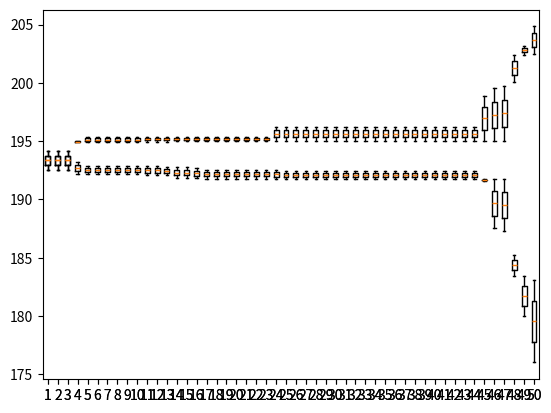

The script that saved this image:
import numpy as np
from collections import defaultdict
import matplotlib.pyplot as plt

def transform_array(arrays):
    new_array = defaultdict(list)
    for array in arrays:
        for index, value in enumerate(array):
            new_array[index].append(value)
    return new_array.values()

fig = plt.figure()
ax = fig.add_subplot(111)

# entropy_c2
individual_values = [
[194.67708, 194.51041, 193.55208, 190.8125, 189.80208, 189.41666, 189.38541, 188.91666, 187.80208, 186.71875, 186.38541, 186.07291, 185.57291, 185.57291, 185.57291, 185.57291, 185.46875, 185.15625, 182.72916, 181.17708, 180.94791, 180.86458, 180.84374, 180.82291, 179.94791, 172.38541, 171.71874, 170.44791, 169.88541, 165.30208, 160.44791, 157.36458, 157.18749, 156.32291, 155.10416, 154.97916, 153.55208, 153.49999, 153.34374, 152.84374, 151.73958, 148.09374, 147.59375, 144.80208, 144.34375, 143.58333, 142.625, 142.625, 142.42708, 141.96875],
[193.54166, 192.33333, 191.91666, 191.33333, 186.22916, 180.49999, 178.81249, 178.77083, 172.14583, 171.46875, 167.71875, 167.09375, 166.80208, 166.80208, 166.26041, 166.26041, 166.26041, 165.92708, 165.92708, 165.92708, 165.92708, 164.63541, 164.09375, 163.59375, 158.58333, 157.37499, 156.89583, 155.86458, 153.875, 153.80208, 153.80208, 153.4375, 153.32291, 153.32291, 152.95833, 151.03124, 146.53125, 145.79166, 145.58333, 145.375, 145.375, 145.375, 145.375, 145.375, 145.375, 145.0625, 144.76041, 144.54166, 144.52083, 143.64583],
]
acc_values = [
[194.67708, 194.82291, 197.01041, 200.70833, 201.30208, 201.30208, 201.30208, 203.94791, 209.46874, 209.63541, 211.21874, 220.32291, 220.69791, 220.69791, 220.69791, 220.69791, 220.69791, 220.69791, 221.10416, 222.52083, 224.45833, 224.45833, 224.58333, 224.58333, 225.16666, 226.08333, 229.58333, 230.85416, 230.89583, 231.43749, 231.83333, 233.99999, 233.99999, 233.99999, 233.99999, 236.42708, 236.42708, 236.42708, 236.59374, 236.59374, 236.59374, 236.59374, 236.59374, 236.59374, 236.59374, 236.59374, 236.59374, 236.59374, 236.59374, 236.59374],
[193.54166, 197.81249, 199.85416, 207.14583, 208.16666, 209.66666, 209.66666, 209.66666, 209.93749, 212.92708, 222.17708, 222.30208, 225.59375, 225.59375, 225.59375, 225.59375, 225.59375, 225.59375, 225.59375, 225.59375, 225.59375, 225.59375, 225.90625, 225.90625, 230.34375, 230.34375, 230.53125, 230.53125, 230.53125, 230.53125, 230.53125, 230.53125, 230.53125, 230.53125, 230.53125, 230.53125, 230.71875, 230.71875, 230.71875, 230.80208, 230.80208, 230.80208, 230.80208, 230.80208, 230.80208, 230.80208, 230.80208, 230.80208, 230.80208, 230.80208],
]

# entropy_c3_g3
individual_values = [
[193.36458, 186.57291, 185.96874, 185.13541, 182.98958, 182.88541, 182.88541, 182.42708, 181.47916, 181.34374, 181.3125, 181.05208, 181.02083, 181.02083, 180.23958, 179.46875, 179.14583, 178.89583, 174.17708, 174.15624, 174.11458, 173.62499, 173.01041, 170.5, 168.45833, 168.375, 168.04166, 167.71875, 167.23958, 164.57291, 160.44791, 160.44791, 160.44791, 160.44791, 160.28124, 159.76041, 154.54166, 154.48958, 154.08333, 153.61458, 152.71874, 145.27083, 145.26041, 145.26041, 145.26041, 145.23958, 145.13541, 142.68749, 142.09375, 136.46875],
[193.8125, 193.3125, 193.08333, 192.5625, 192.5625, 192.5625, 188.45833, 187.59375, 187.3125, 187.10416, 187.10416, 187.10416, 187.04166, 185.17708, 183.43749, 183.39583, 183.375, 183.375, 183.375, 182.83333, 178.34374, 178.34374, 176.35416, 176.33333, 173.70833, 172.83333, 172.04166, 171.875, 171.78125, 170.33333, 170.04166, 168.57291, 168.02083, 167.30208, 166.84375, 165.07291, 163.25, 162.97916, 162.66666, 162.66666, 162.66666, 162.66666, 161.33333, 161.24999, 158.51041, 152.67708, 146.25, 145.33333, 144.8125, 140.5625],
]
acc_values = [
[193.8125, 194.33333, 223.87499, 224.04166, 224.04166, 224.04166, 227.40624, 228.26041, 229.44791, 229.48958, 229.48958, 229.48958, 229.80208, 233.45833, 233.45833, 234.23958, 234.23958, 234.23958, 234.23958, 234.91666, 234.91666, 234.91666, 234.9375, 234.9375, 235.08333, 235.10416, 235.20833, 235.20833, 235.20833, 235.25, 235.3125, 235.3125, 236.10416, 236.27083, 236.27083, 236.27083, 236.27083, 236.27083, 236.27083, 236.27083, 236.27083, 236.27083, 236.27083, 236.27083, 236.27083, 239.58333, 241.26041, 241.26041, 241.30208, 241.30208],
[193.36458, 199.38541, 199.38541, 200.42708, 207.08333, 207.08333, 207.08333, 207.57291, 208.06249, 225.29166, 225.29166, 225.29166, 225.29166, 225.29166, 225.29166, 226.96874, 226.96874, 226.96874, 227.48958, 227.48958, 227.48958, 227.48958, 227.48958, 229.15624, 229.78124, 229.78124, 229.78124, 229.78124, 229.78124, 231.38541, 232.01041, 232.01041, 232.01041, 232.01041, 232.03125, 233.96874, 233.96874, 236.13541, 236.13541, 236.13541, 236.13541, 236.59374, 236.59374, 236.59374, 236.59374, 236.59374, 236.59374, 236.59374, 236.59374, 236.59374],
]

# entropy_c3_g5
individual_values = [
[193.67708, 190.34374, 189.86458, 189.23958, 188.11458, 185.42708, 185.34374, 184.63541, 184.63541, 184.61458, 183.90624, 183.84374, 183.73958, 183.48958, 183.07291, 182.26041, 182.23958, 180.86458, 180.83333, 180.57291, 179.67708, 179.33333, 179.13541, 178.71874, 178.19791, 177.36458, 177.28125, 176.78125, 176.78125, 176.73958, 176.11458, 174.96874, 173.67708, 173.15624, 171.94791, 171.34375, 171.26041, 171.26041, 169.42708, 167.18749, 164.65624, 164.65624, 164.55208, 163.03125, 157.21874, 153.55208, 149.51041, 149.44791, 144.55208, 132.07291],
[195.24999, 194.79166, 194.49999, 194.11458, 194.11458, 193.76041, 193.76041, 193.13541, 193.13541, 192.73958, 192.47916, 192.43749, 192.17708, 192.13541, 191.20833, 188.71875, 187.73958, 187.73958, 187.47916, 186.39583, 186.14583, 185.47916, 184.35416, 183.34374, 181.67708, 178.75, 176.87499, 176.77083, 176.52083, 176.18749, 176.11458, 170.93749, 170.64583, 168.20833, 167.47916, 162.11458, 161.60416, 158.39583, 157.83333, 155.80208, 152.45833, 152.45833, 152.0625, 151.60416, 145.375, 145.375, 145.375, 143.77083, 143.77083, 141.22916],
]
acc_values = [
[193.67708, 204.92708, 205.48958, 206.61458, 211.23958, 214.73958, 216.76041, 218.30208, 218.30208, 218.96874, 218.96874, 219.09374, 219.09374, 219.09374, 219.09374, 219.57291, 219.79166, 219.79166, 220.625, 220.93749, 221.37499, 222.02083, 224.08333, 224.27083, 224.27083, 224.27083, 224.27083, 224.27083, 224.27083, 224.39583, 224.66666, 224.66666, 226.99999, 227.70833, 227.70833, 228.13541, 228.13541, 228.13541, 228.13541, 228.51041, 228.73958, 228.73958, 229.40625, 229.40625, 229.53125, 229.96874, 236.15625, 236.28125, 236.57291, 236.57291],
[195.24999, 196.41666, 197.54166, 198.13541, 198.13541, 198.13541, 198.13541, 198.88541, 198.88541, 199.19791, 205.28125, 207.26041, 211.59375, 212.17708, 212.61458, 216.51041, 218.57291, 218.57291, 220.03125, 220.96875, 220.96875, 224.77083, 224.85416, 225.02083, 225.14583, 225.27083, 225.29166, 225.29166, 225.29166, 225.29166, 225.29166, 227.57291, 227.57291, 227.67708, 229.03125, 229.61458, 229.61458, 231.96875, 231.96875, 232.34375, 234.98958, 234.98958, 234.98958, 235.84375, 236.48958, 236.48958, 236.48958, 236.48958, 236.48958, 236.48958],
]

# euclidean_g3
individual_values = [
[190.42708, 188.51041, 188.38541, 187.66666, 187.05208, 186.84374, 186.84374, 185.04166, 185.02083, 184.97916, 184.625, 184.57291, 184.53125, 184.53125, 184.48958, 183.61458, 183.29166, 183.28125, 183.23958, 183.01041, 181.98958, 181.8125, 181.43749, 181.43749, 181.39583, 180.54166, 180.54166, 180.52083, 180.44791, 180.36458, 180.27083, 180.06249, 178.96874, 178.28125, 178.11458, 177.67708, 174.03125, 172.5625, 170.72916, 169.22916, 168.98958, 168.98958, 167.625, 165.36458, 162.69791, 162.61458, 162.0625, 161.75, 149.17708, 148.96875],
[187.98958, 184.85416, 184.33333, 184.10416, 183.34375, 182.57291, 182.17708, 180.875, 180.77083, 179.125, 178.21875, 177.96875, 177.66666, 175.57291, 175.46875, 173.91666, 173.23958, 173.01041, 172.71875, 172.42708, 172.05208, 171.83333, 170.66666, 169.6875, 168.8125, 167.91666, 167.88541, 167.6875, 167.64583, 167.29166, 166.875, 166.82291, 165.54166, 164.35416, 164.35416, 163.69791, 162.07291, 161.9375, 160.84375, 160.55208, 159.20833, 159.14583, 158.66666, 156.15625, 155.29166, 155.23958, 153.35416, 151.14583, 148.57291, 147.95833],
]
acc_values = [
[190.42708, 200.27083, 200.27083, 209.47916, 212.83333, 215.43749, 215.43749, 215.43749, 215.63541, 216.59374, 219.13541, 219.13541, 219.13541, 219.13541, 219.28125, 220.57291, 221.875, 222.02083, 222.02083, 222.1875, 222.1875, 222.1875, 223.63541, 223.63541, 224.38541, 224.38541, 224.38541, 224.38541, 224.38541, 224.38541, 224.38541, 227.57291, 229.78125, 229.90625, 229.90625, 230.03125, 231.51041, 231.95833, 234.20833, 234.25, 235.77083, 235.77083, 235.78124, 235.78124, 235.78124, 235.82291, 235.82291, 236.13541, 236.44791, 236.44791],
[187.98958, 193.5625, 220.23958, 220.23958, 225.875, 232.54166, 234.78125, 236.22916, 237.07291, 237.63541, 238.04166, 238.94791, 238.94791, 239.55208, 240.25, 240.25, 240.25, 240.25, 240.25, 240.29166, 240.66666, 240.86458, 240.88541, 240.88541, 241.17708, 241.21875, 241.21875, 241.21875, 241.21875, 241.21875, 241.21875, 241.21875, 241.21875, 241.21875, 241.21875, 241.21875, 241.21875, 241.21875, 241.21875, 241.21875, 241.21875, 241.21875, 241.21875, 241.32291, 241.32291, 241.32291, 241.32291, 241.32291, 241.32291, 241.32291],
]

# euclidean_g5
individual_values = [
[187.61458, 187.02083, 186.38541, 185.88541, 185.29166, 184.71874, 184.53125, 184.53125, 183.5, 183.19791, 182.84375, 182.80208, 182.46875, 182.15625, 182.15625, 181.84375, 181.61458, 181.4375, 181.375, 181.09374, 181.02083, 180.6875, 180.625, 180.41666, 179.97916, 179.79166, 179.125, 178.72916, 178.39583, 178.05208, 177.60416, 176.82291, 176.45833, 175.07291, 174.52083, 174.42708, 173.92708, 173.80208, 173.39583, 171.46874, 170.63541, 170.40624, 167.91666, 167.81249, 167.41666, 167.1875, 160.28124, 158.10416, 151.79166, 151.20833],
[195.39583, 195.02083, 194.66666, 194.55208, 194.55208, 194.375, 194.375, 194.36458, 194.25, 193.51041, 191.47916, 190.07291, 188.73958, 187.8125, 187.5, 187.5, 186.01041, 180.90625, 180.29166, 179.36458, 175.07291, 175.01041, 174.85416, 172.07291, 172.05208, 168.47916, 168.35416, 167.95833, 167.95833, 164.90625, 164.45833, 164.07291, 164.07291, 162.73958, 157.58333, 157.16666, 156.09374, 155.57291, 154.83333, 153.72916, 153.14583, 152.41666, 151.88541, 150.23958, 150.15625, 150.13541, 148.64583, 148.52083, 148.03125, 142.58333],
]
acc_values = [
[187.61458, 204.98958, 208.19791, 212.11458, 214.10416, 222.46875, 223.61458, 223.61458, 223.69791, 223.78124, 223.78124, 224.27083, 224.27083, 224.27083, 224.27083, 224.27083, 225.44791, 225.44791, 225.44791, 227.23958, 227.23958, 227.41666, 227.41666, 227.41666, 227.41666, 229.41666, 230.06249, 230.58333, 231.91666, 232.83333, 233.35416, 233.54166, 233.91666, 233.95833, 233.95833, 234.06249, 234.18749, 234.45833, 235.22916, 235.35416, 235.35416, 235.35416, 235.39583, 235.63541, 235.71874, 235.71874, 235.80208, 235.80208, 235.80208, 236.11458],
[195.39583, 195.58333, 210.15624, 210.15624, 210.15624, 210.48958, 210.48958, 210.67708, 210.67708, 216.19791, 217.07291, 219.54166, 221.64583, 221.96874, 222.91666, 222.91666, 230.77083, 232.17708, 232.44791, 233.53125, 236.83333, 237.10416, 237.10416, 237.46875, 237.46875, 237.80208, 238.19791, 238.19791, 238.19791, 238.26041, 238.30208, 239.78125, 239.78125, 240.15625, 241.17708, 241.17708, 241.32291, 241.32291, 241.32291, 241.32291, 241.32291, 241.32291, 241.32291, 241.32291, 241.32291, 241.32291, 241.32291, 241.32291, 241.32291, 241.32291],
]

# fitness_sharing
individual_values = [
]
acc_values = [
]

# genotype
individual_values = [
[195.69791, 193.11458, 193.11458, 193.11458, 192.69791, 189.73958, 189.36458, 189.07291, 189.07291, 189.05208, 188.76041, 188.76041, 188.07291, 187.96874, 187.94791, 187.94791, 187.86458, 187.78124, 187.78124, 187.48958, 187.44791, 187.34375, 187.34375, 186.09374, 185.69791, 185.63541, 185.63541, 185.57291, 185.57291, 184.41666, 184.01041, 183.28124, 182.67708, 181.69791, 181.32291, 181.32291, 181.32291, 180.32291, 180.15624, 179.90625, 177.76041, 174.67708, 173.48958, 162.73958, 160.44791, 158.96874, 157.94791, 156.19791, 145.26041, 137.65625],
[198.79166, 197.9375, 197.91666, 197.91666, 197.91666, 197.0625, 195.58333, 195.125, 194.625, 194.625, 194.625, 194.375, 194.375, 194.375, 194.375, 194.375, 194.375, 194.375, 194.375, 194.25, 194.25, 194.25, 194.25, 194.25, 194.25, 193.85416, 192.72916, 192.72916, 192.72916, 192.72916, 191.5625, 189.79166, 188.39583, 187.89583, 187.72916, 187.72916, 187.72916, 187.35416, 186.60416, 178.04166, 162.66666, 162.66666, 162.66666, 162.66666, 162.66666, 158.35416, 158.35416, 145.375, 145.375, 145.375],
]
acc_values = [
[195.69791, 201.90624, 201.90624, 201.90624, 204.01041, 205.28124, 205.78124, 205.78124, 205.78124, 207.26041, 207.42708, 207.42708, 207.42708, 208.16666, 208.24999, 208.29166, 208.31249, 208.31249, 208.31249, 208.31249, 210.20833, 210.89583, 210.89583, 210.97916, 211.10416, 211.10416, 211.10416, 211.24999, 211.24999, 215.99999, 216.39583, 216.47916, 217.0625, 217.0625, 217.0625, 217.0625, 217.0625, 217.0625, 217.0625, 217.0625, 217.45833, 218.14583, 218.68749, 225.22916, 227.31249, 227.31249, 228.43749, 229.27083, 236.63541, 236.63541],
[198.79166, 205.27083, 205.91666, 205.91666, 205.91666, 206.27083, 207.89583, 208.62499, 208.93749, 208.99999, 208.99999, 208.99999, 208.99999, 208.99999, 208.99999, 208.99999, 208.99999, 208.99999, 208.99999, 208.99999, 208.99999, 208.99999, 208.99999, 208.99999, 208.99999, 209.16666, 209.70833, 209.70833, 209.70833, 209.70833, 209.89583, 214.79166, 215.89583, 216.02083, 216.02083, 216.02083, 216.02083, 216.49999, 216.74999, 217.83333, 218.60416, 218.60416, 218.60416, 218.60416, 218.60416, 220.14583, 220.14583, 231.3125, 231.3125, 231.3125],
]

# hamming_c3_g3
individual_values = [
[193.84374, 192.87499, 192.59374, 191.88541, 191.71874, 191.40624, 190.19791, 190.19791, 189.73958, 189.61458, 189.61458, 188.34374, 188.34375, 188.30208, 188.15624, 183.40624, 183.40624, 180.30208, 179.68749, 179.07291, 178.93749, 178.59375, 178.59375, 178.23958, 177.82291, 176.86458, 175.26041, 174.67708, 172.8125, 172.5625, 171.70833, 171.66666, 171.22916, 171.1875, 169.16666, 167.36458, 167.29166, 167.29166, 167.17708, 156.11458, 155.05208, 152.67708, 151.96874, 150.65625, 149.69791, 147.65624, 146.26041, 145.37499, 145.26041, 145.26041],
[195.4375, 189.40625, 183.77083, 178.4375, 178.08333, 177.34375, 176.82291, 176.48958, 176.48958, 176.30208, 175.80208, 175.58333, 175.57291, 175.55208, 173.75, 171.875, 170.77083, 170.53125, 170.05208, 168.64583, 167.31249, 167.1875, 166.69791, 166.61458, 166.20833, 165.73958, 165.05208, 163.33333, 163.04166, 161.47916, 160.55208, 159.34375, 158.41666, 158.29166, 157.01041, 156.9375, 156.9375, 155.76041, 155.58333, 154.48958, 154.47916, 154.35416, 154.26041, 153.86458, 153.41666, 153.03125, 151.71874, 150.97916, 150.20833, 141.5],
]
acc_values = [
[193.84374, 200.30208, 202.15624, 203.98958, 205.21874, 209.84374, 210.82291, 210.82291, 211.39583, 212.29166, 212.29166, 214.02083, 214.02083, 214.02083, 214.02083, 220.63541, 220.63541, 221.07291, 221.86458, 222.60416, 223.93749, 224.01041, 224.01041, 224.01041, 227.17708, 227.17708, 227.94791, 228.61458, 229.84374, 229.84374, 232.59375, 232.59375, 232.59375, 232.59375, 232.59375, 233.61458, 233.61458, 233.61458, 233.61458, 233.86458, 234.98958, 235.32291, 235.32291, 236.26041, 236.26041, 236.26041, 236.28124, 236.28124, 236.34374, 236.34374],
[195.4375, 212.27083, 220.07291, 222.61458, 223.26041, 224.76041, 227.23958, 227.39583, 227.39583, 227.39583, 227.52083, 228.26041, 228.32291, 232.23958, 232.53125, 235.76041, 235.80208, 235.98958, 236.03125, 236.98958, 237.03125, 237.05208, 237.36458, 238.88541, 239.01041, 239.26041, 239.34375, 239.34375, 239.34375, 239.34375, 239.34375, 239.34375, 239.34375, 239.46875, 239.46875, 239.46875, 239.46875, 239.46875, 239.82291, 239.82291, 239.82291, 239.82291, 239.82291, 239.82291, 239.82291, 239.82291, 239.82291, 239.82291, 240.38541, 240.38541],
]

# hamming_c3_g5
individual_values = [
[194.88541, 194.23958, 194.13541, 193.98958, 193.82291, 193.82291, 193.61458, 193.21874, 189.44791, 189.28124, 187.51041, 187.375, 187.30208, 186.91666, 186.91666, 186.32291, 186.30208, 186.10416, 186.0625, 185.97916, 185.97916, 185.97916, 185.91666, 185.78125, 185.75, 185.58333, 185.26041, 185.09375, 184.46875, 182.19791, 182.17708, 178.40624, 177.69791, 175.21874, 171.41666, 171.40624, 169.15624, 165.84374, 164.96874, 164.6875, 163.58333, 159.36458, 158.95833, 155.57291, 155.11458, 154.92708, 147.26041, 145.57291, 139.35416, 137.91666],
[196.75, 182.9375, 181.35416, 178.64583, 178.5, 175.35416, 174.21875, 174.02083, 171.68749, 171.48958, 170.93749, 169.95833, 165.16666, 164.67708, 164.67708, 164.67708, 162.66666, 161.96874, 159.70833, 159.33333, 159.24999, 159.16666, 158.93749, 158.74999, 158.74999, 158.74999, 158.62499, 158.62499, 158.35416, 157.49999, 156.41666, 155.35416, 153.72916, 153.57291, 152.97916, 150.73958, 150.07291, 147.11458, 144.68749, 143.60416, 142.91666, 141.44791, 140.33333, 139.58333, 137.88541, 137.52083, 136.60416, 134.79166, 131.79166, 129.9375],
]
acc_values = [
[194.88541, 196.30208, 202.40624, 206.05208, 206.05208, 206.26041, 206.28124, 206.48958, 208.86458, 211.32291, 217.80208, 219.88541, 222.30208, 222.80208, 222.80208, 222.80208, 223.35416, 223.85416, 223.85416, 223.85416, 223.85416, 223.85416, 224.10416, 224.10416, 224.10416, 224.72916, 224.72916, 224.72916, 224.85416, 224.91666, 224.91666, 225.74999, 228.95833, 231.64583, 233.37499, 233.60416, 233.91666, 235.57291, 236.11458, 236.21874, 236.21874, 236.59374, 236.61458, 236.61458, 236.61458, 236.61458, 236.61458, 236.61458, 236.61458, 236.61458],
[196.74999, 201.64583, 204.91666, 213.79166, 219.41666, 221.52083, 222.71874, 225.67708, 226.42708, 227.05208, 228.05208, 228.05208, 230.61458, 230.72916, 230.72916, 230.72916, 231.10416, 232.90625, 232.90625, 234.65625, 234.65625, 234.84375, 235.63541, 235.73958, 235.73958, 235.73958, 235.73958, 235.73958, 235.78125, 235.84375, 235.84375, 237.63541, 237.63541, 237.63541, 237.63541, 237.65625, 237.92708, 238.09375, 238.26041, 238.36458, 238.67708, 238.78125, 238.78125, 238.78125, 238.78125, 238.78125, 238.78125, 238.78125, 238.78125, 238.88541],
]

# ncd_c1
individual_values = [
[190.23958, 188.77083, 187.09374, 186.90624, 185.28125, 185.28124, 183.80208, 183.80208, 182.68749, 181.38541, 181.26041, 180.81249, 180.46874, 180.30208, 180.24999, 180.07291, 178.14583, 177.69791, 177.32291, 175.59375, 174.22916, 173.55208, 172.23958, 171.94791, 171.22916, 166.71874, 166.12499, 164.73958, 164.17708, 163.41666, 162.89583, 158.74999, 156.07291, 155.9375, 153.85416, 153.67708, 153.65624, 151.47916, 151.38541, 150.42708, 148.93749, 147.45833, 146.42708, 145.41666, 144.62499, 144.17708, 141.5625, 139.36458, 137.87499, 130.69791],
[194.3125, 192.70833, 178.46875, 178.18749, 177.83333, 177.43749, 177.27083, 174.72916, 172.14583, 169.34375, 168.83333, 168.39583, 167.98958, 167.8125, 164.52083, 164.29166, 164.19791, 162.91666, 160.40625, 159.91666, 159.42708, 159.19791, 157.42708, 157.26041, 156.39583, 154.92708, 153.375, 152.55208, 151.96875, 151.51041, 149.61458, 149.29166, 149.25, 149.15625, 149.05208, 147.88541, 147.64583, 145.36458, 145.35416, 144.22916, 143.41666, 142.71875, 142.22916, 142.04166, 141.35416, 141.1875, 139.79166, 136.94791, 133.4375, 133.16666],
]
acc_values = [
[190.23958, 209.58333, 214.27083, 214.62499, 214.90625, 214.94791, 215.59374, 215.59374, 220.21874, 222.67708, 223.98958, 226.05208, 226.88541, 230.08333, 230.08333, 231.24999, 231.24999, 231.24999, 231.24999, 232.29166, 232.29166, 232.29166, 232.58333, 232.58333, 232.84374, 232.88541, 234.38541, 236.52083, 236.54166, 236.55208, 236.55208, 236.55208, 236.55208, 236.55208, 236.55208, 236.59374, 236.59374, 236.59374, 236.59374, 236.59374, 236.59374, 236.59374, 236.59374, 236.59374, 236.59374, 236.59374, 236.59374, 236.59374, 236.59374, 236.59374],
[194.31249, 198.95833, 205.95833, 206.28125, 215.94791, 216.21875, 216.21875, 222.67708, 229.78125, 231.84375, 231.94791, 235.48958, 238.21875, 238.80208, 238.80208, 238.80208, 239.13541, 239.30208, 239.46875, 239.48958, 239.84375, 239.86458, 239.90625, 239.96875, 239.96875, 239.96875, 239.96875, 239.96875, 239.96875, 239.96875, 239.96875, 240.26041, 240.26041, 240.26041, 240.26041, 240.26041, 240.26041, 240.38541, 240.38541, 240.38541, 240.38541, 240.38541, 240.38541, 240.38541, 240.38541, 240.38541, 240.82291, 240.82291, 240.82291, 240.82291],
]

# ncd_c3_g3
individual_values = [
[191.79166, 191.22916, 190.44791, 189.66666, 189.42708, 189.40625, 189.25, 189.05208, 188.36458, 188.22916, 187.90625, 187.55208, 187.38541, 187.34374, 186.59374, 186.11458, 186.10416, 185.98958, 185.75, 185.63541, 184.08333, 183.86458, 183.47916, 182.73958, 182.70833, 182.69791, 182.10416, 181.60416, 181.11458, 180.46875, 179.57291, 178.83333, 178.80208, 178.64583, 178.64583, 178.35416, 177.95833, 177.5, 176.55208, 174.88541, 174.63541, 173.21875, 170.65625, 166.91666, 164.01041, 158.79166, 153.94791, 150.48958, 142.07291, 141.14583],
[194.44791, 194.06249, 192.22916, 190.89583, 190.47916, 190.10416, 189.77083, 188.70833, 188.52083, 187.39583, 187.33333, 187.23958, 187.12499, 186.94791, 186.73958, 186.71875, 186.65625, 186.36458, 186.28125, 186.15625, 185.89583, 185.76041, 183.38541, 183.36458, 180.08333, 180.02083, 179.33333, 178.05208, 177.625, 177.55208, 177.11458, 177.01041, 176.67708, 176.47916, 176.15625, 174.45833, 172.83333, 171.4375, 169.15625, 168.27083, 165.96875, 165.80208, 162.39583, 162.25, 161.90625, 161.30208, 154.0, 153.72916, 151.77083, 138.375],
]
acc_values = [
[191.79166, 192.73958, 202.4375, 202.625, 212.93749, 213.47916, 214.16666, 214.16666, 214.16666, 214.44791, 214.60416, 216.04166, 216.16666, 216.83333, 217.31249, 218.62499, 218.62499, 218.91666, 220.16666, 220.16666, 221.01041, 221.82291, 221.86458, 222.18749, 222.18749, 222.86458, 222.86458, 222.86458, 222.86458, 223.36458, 228.57291, 229.32291, 229.91666, 229.91666, 229.91666, 229.91666, 229.91666, 229.91666, 229.91666, 229.91666, 230.04166, 230.11458, 230.11458, 230.53125, 230.84375, 232.26041, 233.67708, 234.59374, 234.63541, 234.80208],
[194.44791, 205.81249, 206.20833, 206.39583, 207.18749, 207.18749, 211.01041, 216.73958, 217.36458, 217.94791, 217.94791, 218.11458, 218.11458, 218.48958, 218.53124, 218.59374, 218.61458, 218.61458, 218.61458, 218.61458, 218.61458, 224.57291, 231.30208, 231.34375, 231.55208, 231.55208, 231.94791, 231.94791, 231.94791, 231.94791, 231.94791, 231.94791, 231.94791, 231.98958, 232.67708, 232.84375, 233.19791, 233.19791, 233.19791, 233.73958, 234.19791, 234.19791, 234.21875, 234.21875, 234.21875, 234.21875, 236.51041, 237.32291, 237.63541, 238.07291],
]

# ncd_c3_g5
individual_values = [
[193.57291, 193.42708, 192.40625, 191.53125, 191.07291, 190.05208, 189.86458, 189.27083, 188.88541, 188.0625, 188.0625, 187.69791, 187.23958, 187.23958, 186.59374, 185.36458, 184.98958, 184.86458, 184.71874, 184.64583, 183.875, 183.75, 183.625, 183.61458, 183.39583, 183.35416, 183.32291, 183.26041, 183.14583, 182.35416, 181.67708, 181.28125, 181.28125, 180.53125, 180.48958, 179.85416, 179.17708, 176.01041, 175.80208, 173.19791, 165.05208, 164.19791, 163.19791, 158.05208, 154.63541, 153.87499, 153.39583, 142.46874, 140.18749, 138.59374],
[194.88541, 194.56249, 194.18749, 194.18749, 193.80208, 192.84375, 192.57291, 188.22916, 188.125, 188.01041, 187.70833, 184.35416, 181.89583, 180.52083, 180.04166, 178.02083, 177.74999, 174.02083, 173.54166, 172.95833, 172.83333, 172.8125, 172.14583, 167.79166, 166.08333, 165.83333, 165.16666, 164.35416, 164.04166, 162.95833, 162.18749, 162.18749, 161.31249, 160.52083, 160.48958, 160.12499, 159.56249, 159.20833, 157.07291, 155.05208, 153.52083, 153.32291, 152.4375, 151.96875, 150.29166, 149.95833, 149.30208, 148.6875, 147.98958, 147.85416],
]
acc_values = [
[193.57291, 200.36458, 203.76041, 205.57291, 209.36458, 210.58333, 213.90624, 214.59374, 215.44791, 217.20833, 217.20833, 217.52083, 217.52083, 217.52083, 219.56249, 222.56249, 222.74999, 222.83333, 222.87499, 224.95833, 224.95833, 224.99999, 224.99999, 224.99999, 224.99999, 224.99999, 224.99999, 224.99999, 224.99999, 224.99999, 226.04166, 226.67708, 226.67708, 226.67708, 227.20833, 227.20833, 227.62499, 227.97916, 228.02083, 230.17708, 230.48958, 230.98958, 230.98958, 234.21875, 234.80208, 234.84374, 234.84374, 234.94791, 235.13541, 235.13541],
[194.88541, 200.61458, 201.03125, 201.03125, 203.04166, 204.93749, 205.68749, 211.375, 212.01041, 212.44791, 213.66666, 214.5, 216.45833, 217.4375, 217.625, 218.3125, 218.41666, 220.83333, 222.5625, 223.27083, 223.46875, 224.04166, 224.23958, 224.61458, 224.65625, 224.65625, 226.84374, 226.86458, 226.86458, 226.86458, 227.15624, 227.15624, 227.15624, 227.44791, 228.91666, 228.91666, 228.91666, 228.91666, 228.91666, 229.66666, 229.66666, 229.78125, 229.84375, 229.96875, 229.96875, 229.96875, 230.0625, 232.5, 232.75, 232.75],
]

# ncd_c4_g3
individual_values = [
[193.86458, 192.40624, 192.15624, 191.69791, 191.63541, 191.26041, 190.48958, 190.44791, 190.40624, 189.80208, 189.78125, 189.63541, 189.59375, 189.36458, 189.34374, 189.32291, 189.32291, 189.19791, 189.07291, 188.96874, 188.94791, 188.92708, 188.92708, 188.84374, 188.34375, 188.28124, 187.98958, 187.5625, 187.21874, 186.76041, 186.28125, 185.76041, 184.48958, 184.43749, 183.98958, 180.51041, 180.22916, 180.15624, 180.03125, 178.3125, 177.94791, 177.48958, 173.82291, 173.43749, 170.98958, 170.76041, 169.57291, 168.42708, 159.21874, 156.67708],
[197.94791, 197.31249, 197.08333, 195.73958, 195.4375, 195.22916, 195.08333, 194.95833, 193.125, 192.95833, 192.60416, 190.25, 189.95833, 189.3125, 187.8125, 187.125, 183.15625, 182.6875, 181.15625, 180.69791, 180.52083, 180.47916, 180.07291, 179.34375, 179.32291, 178.41666, 178.16666, 178.02083, 177.69791, 177.69791, 177.32291, 177.14583, 177.04166, 177.03125, 176.73958, 176.3125, 176.25, 176.17708, 173.58333, 172.45833, 171.71875, 171.12499, 170.45833, 169.84375, 169.32291, 169.11458, 167.53125, 153.28125, 149.62499, 100.91666],
]
acc_values = [
[193.86458, 203.53125, 203.57291, 203.57291, 206.92708, 207.11458, 210.55208, 210.55208, 210.55208, 212.51041, 212.51041, 212.51041, 212.51041, 212.90624, 212.92708, 212.92708, 212.94791, 213.01041, 213.11458, 213.11458, 213.23958, 213.23958, 213.28124, 213.28124, 215.92708, 216.11458, 216.11458, 216.11458, 216.15624, 216.36458, 216.46874, 217.73958, 217.98958, 223.31249, 224.41666, 224.58333, 227.63541, 227.63541, 227.78125, 228.03125, 228.17708, 229.1875, 229.58333, 229.66666, 230.08333, 230.10416, 230.12499, 230.16666, 231.3125, 232.20833],
[197.94791, 210.96875, 211.30208, 211.98958, 214.53124, 215.53125, 215.53125, 216.17708, 219.23958, 219.23958, 219.46874, 220.53124, 220.55208, 221.40624, 221.80208, 221.84374, 225.89583, 226.20833, 226.20833, 226.20833, 226.89583, 226.91666, 226.91666, 226.95833, 227.5, 227.625, 232.8125, 232.8125, 233.04166, 233.04166, 233.04166, 233.47916, 236.35416, 236.41666, 236.4375, 236.4375, 236.5, 236.5, 236.52083, 236.5625, 236.82291, 236.96875, 236.98958, 237.80208, 237.80208, 237.80208, 237.80208, 238.63541, 239.13541, 239.23958],
]

# ncd_c4_g5
individual_values = [
[193.42708, 192.51041, 191.42708, 190.65624, 190.55208, 190.51041, 190.28124, 189.94791, 189.86458, 189.80208, 188.59374, 188.46875, 188.09374, 187.96874, 187.96874, 187.82291, 187.65624, 187.11458, 186.78124, 186.01041, 185.76041, 185.21874, 183.88541, 183.48958, 183.05208, 182.40624, 181.44791, 181.21874, 179.69791, 178.92708, 178.92708, 178.44791, 176.38541, 173.55208, 172.46874, 170.44791, 164.96874, 158.73958, 157.90624, 150.98958, 148.42708, 145.26041, 145.26041, 145.19791, 141.21874, 138.28124, 136.41666, 135.65625, 134.13541, 133.54166],
[197.79166, 196.20833, 195.08333, 195.08333, 194.25, 193.70833, 192.91666, 192.71875, 192.60416, 191.82291, 191.54166, 191.51041, 191.51041, 191.23958, 190.75, 190.61458, 187.69791, 185.33333, 182.5, 181.89583, 179.87499, 176.89583, 176.85416, 175.56249, 173.66666, 172.54166, 170.66666, 170.25, 170.17708, 169.57291, 169.3125, 169.29166, 169.125, 167.95833, 167.79166, 164.89583, 162.52083, 162.12499, 160.60416, 159.41666, 159.11458, 153.83333, 152.67708, 151.13541, 147.80208, 146.35416, 144.01041, 136.5625, 134.92708, 133.46874],
]
acc_values = [
[193.42708, 205.36458, 207.13541, 209.55208, 210.94791, 212.38541, 213.65624, 214.55208, 216.32291, 216.34374, 216.44791, 216.48958, 216.98958, 217.55208, 217.67708, 217.96874, 217.96874, 217.96874, 218.09374, 218.09374, 218.09374, 218.44791, 218.48958, 218.57291, 218.57291, 218.91666, 219.39583, 219.62499, 220.81249, 221.60416, 221.60416, 221.66666, 222.02083, 222.47916, 222.47916, 222.47916, 223.12499, 228.78125, 229.15625, 231.73958, 235.15625, 236.65624, 236.65624, 236.65624, 236.65624, 236.65624, 236.65624, 236.65624, 236.65624, 236.65624],
[197.79166, 201.39583, 209.48958, 209.48958, 211.90624, 212.32291, 212.58333, 212.71874, 214.65624, 214.73958, 214.73958, 215.35416, 215.35416, 215.35416, 215.41666, 215.43749, 222.28124, 222.92708, 227.48958, 228.80208, 228.90624, 228.90624, 228.90624, 228.94791, 228.94791, 228.98958, 231.125, 231.4375, 232.69791, 232.69791, 232.73958, 232.73958, 232.73958, 232.73958, 236.38541, 236.63541, 238.07291, 238.44791, 238.44791, 238.44791, 238.78125, 238.78125, 239.57291, 239.69791, 239.69791, 239.82291, 239.84375, 239.84375, 239.84375, 239.94791],
]

# no_diversity
individual_values = [
[192.53124, 192.53124, 192.53124, 192.19791, 192.19791, 192.19791, 192.19791, 192.19791, 192.19791, 192.19791, 192.07291, 192.07291, 192.07291, 191.84374, 191.82291, 191.82291, 191.78124, 191.78124, 191.78124, 191.78124, 191.78124, 191.78124, 191.78124, 191.78124, 191.78124, 191.78124, 191.78124, 191.78124, 191.78124, 191.78124, 191.76041, 191.76041, 191.73958, 191.73958, 191.73958, 191.73958, 191.73958, 191.73958, 191.73958, 191.73958, 191.73958, 191.73958, 191.73958, 191.73958, 191.73958, 191.73958, 191.73958, 183.46875, 183.46875, 183.07291],
[194.16666, 194.16666, 194.16666, 193.22916, 192.89583, 192.89583, 192.89583, 192.89583, 192.89583, 192.89583, 192.89583, 192.89583, 192.77083, 192.77083, 192.77083, 192.6875, 192.5625, 192.5625, 192.5625, 192.5625, 192.5625, 192.5625, 192.5625, 192.52083, 192.4375, 192.4375, 192.4375, 192.4375, 192.4375, 192.4375, 192.4375, 192.4375, 192.4375, 192.4375, 192.4375, 192.4375, 192.4375, 192.4375, 192.4375, 192.4375, 192.4375, 192.4375, 192.4375, 192.4375, 191.60416, 187.58333, 187.27083, 185.22916, 180.0, 176.02083],
]
acc_values = [
[192.53124, 192.53124, 192.53124, 194.88541, 194.88541, 194.88541, 194.88541, 194.88541, 194.88541, 194.88541, 194.96874, 194.96874, 194.96874, 195.03124, 195.03124, 195.03124, 195.03124, 195.03124, 195.03124, 195.03124, 195.03124, 195.03124, 195.03124, 195.03124, 195.03124, 195.03124, 195.03124, 195.03124, 195.03124, 195.03124, 195.03124, 195.03124, 195.03124, 195.03124, 195.03124, 195.03124, 195.03124, 195.03124, 195.03124, 195.03124, 195.03124, 195.03124, 195.03124, 195.03124, 195.03124, 195.03124, 195.03124, 202.42708, 202.42708, 202.46874],
[194.16666, 194.16666, 194.16666, 195.02083, 195.39583, 195.39583, 195.39583, 195.39583, 195.39583, 195.39583, 195.39583, 195.39583, 195.39583, 195.39583, 195.39583, 195.39583, 195.39583, 195.39583, 195.39583, 195.39583, 195.39583, 195.39583, 195.39583, 196.25, 196.25, 196.25, 196.25, 196.25, 196.25, 196.25, 196.25, 196.25, 196.25, 196.25, 196.25, 196.25, 196.25, 196.25, 196.25, 196.25, 196.25, 196.25, 196.25, 196.25, 198.85416, 199.52083, 199.72916, 200.10416, 203.14583, 204.83333],
]


# individual values
ax.boxplot(transform_array(individual_values))

# accumulative values
ax.boxplot(transform_array(acc_values))

plt.show()
